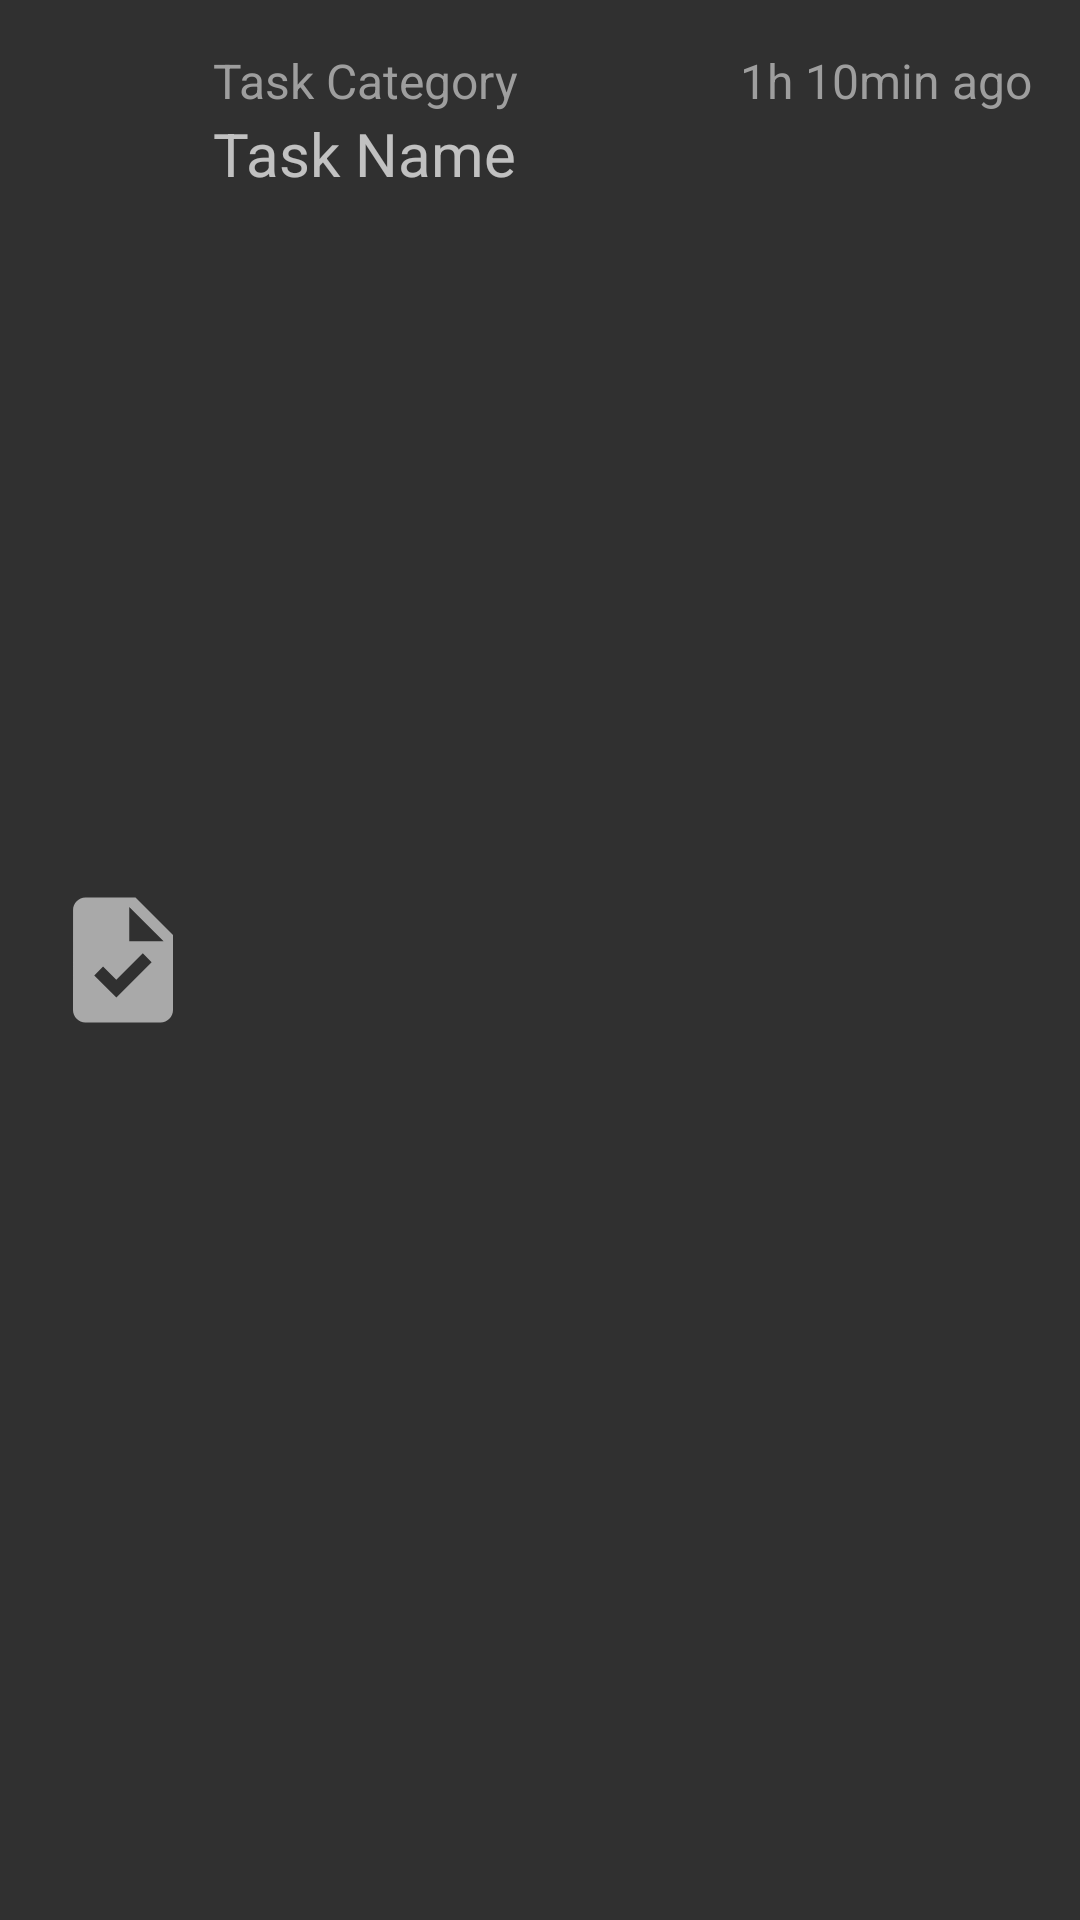

Reconstruct the res/layout file that produces this screen, plus the resources it refers to.
<!-- AndroidManifest.xml: application theme Theme.ChildTask -->
<!-- res/layout/clickable_task_list.xml -->
<?xml version="1.0" encoding="utf-8"?>
<LinearLayout xmlns:android="http://schemas.android.com/apk/res/android"
    xmlns:tools="http://schemas.android.com/tools"
    android:layout_width="match_parent"
    android:layout_height="wrap_content"
    android:orientation="horizontal"
    android:padding="16dp">

    <ImageButton
        android:id="@+id/done_task"
        android:layout_width="50dp"
        android:layout_height="50dp"
        android:layout_gravity="center_vertical"
        android:background="@android:color/transparent"
        android:contentDescription="@string/task"
        android:scaleType="centerCrop"
        android:src="@drawable/baseline_task_24"
        tools:ignore="DuplicateSpeakableTextCheck" />

    <LinearLayout
        android:id="@+id/task_details"
        android:layout_width="0dp"
        android:layout_height="wrap_content"
        android:layout_weight="1"
        android:orientation="vertical">

        <LinearLayout
            android:layout_width="wrap_content"
            android:layout_height="wrap_content"
            android:orientation="horizontal">

            <TextView
                android:id="@+id/task_category"
                android:layout_width="wrap_content"
                android:layout_height="wrap_content"
                android:layout_marginStart="5dp"
                android:text="@string/task_category"
                android:textColor="#9E9E9E"
                android:textSize="16sp" />

            <View
                android:layout_width="0dp"
                android:layout_height="match_parent"
                android:layout_weight="1"/>









            <TextView
                android:id="@+id/task_time"
                android:layout_width="wrap_content"
                android:layout_height="wrap_content"
                android:layout_marginStart="5dp"
                android:text="@string/sampleTime"
                android:textColor="#9E9E9E"
                android:textSize="16sp" />

        </LinearLayout>

        <TextView
            android:id="@+id/task_name"
            android:layout_width="wrap_content"
            android:layout_height="wrap_content"
            android:layout_marginStart="5dp"
            android:text="@string/task_name"
            android:textSize="20sp" />

    </LinearLayout>

</LinearLayout>
<!-- resources referenced by this layout -->
<resources>
  <!-- drawable baseline_chat_24 (drawable) -->
  <vector android:autoMirrored="true" android:height="24dp"
      android:tint="#A9A9A9" android:viewportHeight="24"
      android:viewportWidth="24" android:width="24dp" xmlns:android="http://schemas.android.com/apk/res/android">
      <path android:fillColor="@android:color/white" android:pathData="M20,2L4,2c-1.1,0 -1.99,0.9 -1.99,2L2,22l4,-4h14c1.1,0 2,-0.9 2,-2L22,4c0,-1.1 -0.9,-2 -2,-2zM6,9h12v2L6,11L6,9zM14,14L6,14v-2h8v2zM18,8L6,8L6,6h12v2z"/>
  </vector>
  <!-- drawable baseline_task_24 (drawable) -->
  <vector android:height="24dp" android:tint="#A9A9A9"
      android:viewportHeight="24" android:viewportWidth="24"
      android:width="24dp" xmlns:android="http://schemas.android.com/apk/res/android">
      <path android:fillColor="@android:color/white" android:pathData="M14,2H6C4.9,2 4.01,2.9 4.01,4L4,20c0,1.1 0.89,2 1.99,2H18c1.1,0 2,-0.9 2,-2V8L14,2zM10.94,18L7.4,14.46l1.41,-1.41l2.12,2.12l4.24,-4.24l1.41,1.41L10.94,18zM13,9V3.5L18.5,9H13z"/>
  </vector>
  <string name="chat">chat</string>
  <string name="sampleTime">1h 10min ago</string>
  <string name="task">Task</string>
  <string name="task_category">Task Category</string>
  <string name="task_name">Task Name</string>
  <style name="Theme.ChildTask" parent="Theme.AppCompat.NoActionBar">
          
          <item name="colorPrimary">@color/purple_500</item>
          <item name="colorPrimaryVariant">@color/purple_700</item>
          <item name="colorOnPrimary">@color/white</item>
          
          <item name="colorSecondary">@color/teal_200</item>
          <item name="colorSecondaryVariant">@color/teal_700</item>
          <item name="colorOnSecondary">@color/black</item>
          
          <item name="android:statusBarColor">?attr/colorPrimaryVariant</item>
          
      </style>
  <color name="purple_500">#FF6200EE</color>
  <color name="purple_700">#FF3700B3</color>
  <color name="white">#FFFFFFFF</color>
  <color name="teal_200">#FF03DAC5</color>
  <color name="teal_700">#FF018786</color>
  <color name="black">#FF000000</color>
</resources>
